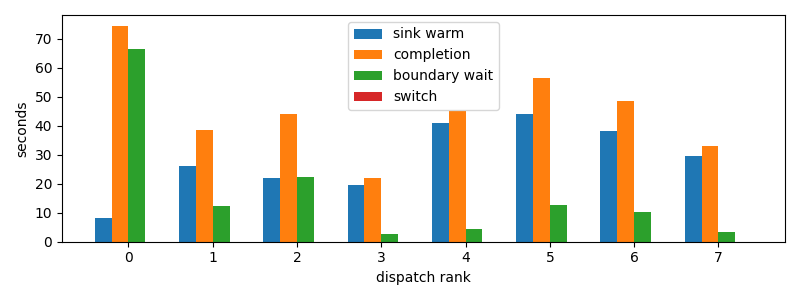

Data behind this chart, as committed beside it:
dispatch_rank, id, action, first_token_s, sink_warm_s, completion_s, source_boundary_wait_s, switch_downtime_s
0, codex:842c9d93-3430-2ff2-e472-e555d14138…, R, 7.988, 8.128, 74.55, 66.42, 2.9802322387695312e-05
1, claude:304bbbf3-c270-26de-d2e2-07b7d40c1…, R, 26.16, 26.16, 38.4, 12.24, 2.0503997802734375e-05
2, codex:bf2442df-c14f-7346-b281-c4876e3981…, R, 21.86, 21.86, 44.05, 22.19, 1.6450881958007812e-05
3, claude:df288165-d61f-e5fa-9828-0786d6133…, R, 19.45, 19.45, 22.05, 2.6, 2.3126602172851562e-05
4, claude:9beeddeb-27fb-44b4-3825-80aab7624…, R, 40.84, 40.84, 45.1, 4.261, 3.743171691894531e-05
5, codex:73d322d0-b601-1dd9-84c4-159b0295cf…, R, 43.99, 44.15, 56.69, 12.54, 3.2901763916015625e-05
6, codex:3a9add4f-7f4c-6dc9-0af3-0d592a15d7…, R, 38.2, 38.35, 48.72, 10.38, 3.2901763916015625e-05
7, claude:445720d9-d93b-71da-871f-e4185ed3d…, R, 29.62, 29.62, 32.89, 3.274, 2.6941299438476562e-05
